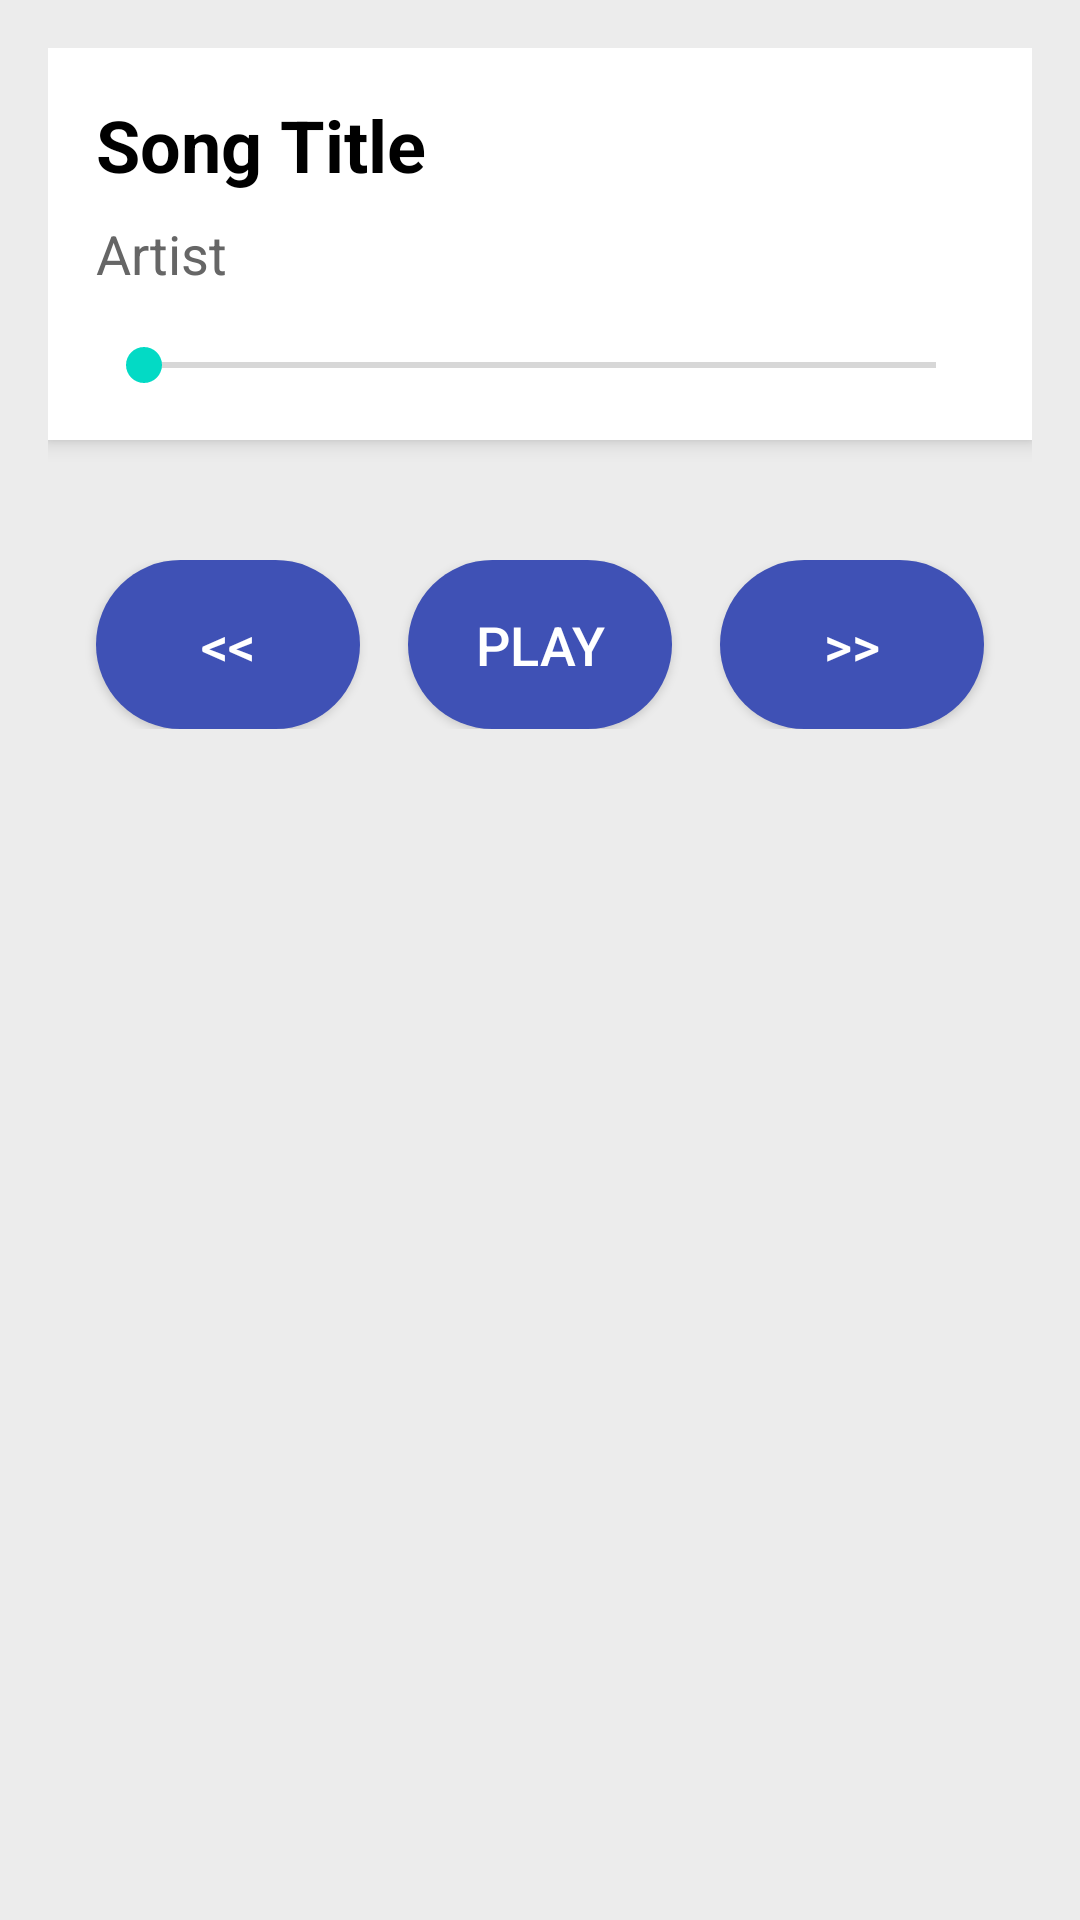

Write the Android layout XML for this screen, with the resource values it uses.
<!-- AndroidManifest.xml: application theme Theme.Big_homework -->
<!-- res/layout/activity_music_player.xml -->
<?xml version="1.0" encoding="utf-8"?>
<LinearLayout xmlns:android="http://schemas.android.com/apk/res/android"
    android:layout_width="match_parent"
    android:layout_height="match_parent"
    android:orientation="vertical"
    android:padding="16dp"
    android:background="#ECECEC">

    
    <LinearLayout
        android:layout_width="match_parent"
        android:layout_height="wrap_content"
        android:orientation="vertical"
        android:padding="16dp"
        android:background="#FFFFFF"
        android:elevation="4dp"
        android:layout_marginBottom="20dp">

        <TextView
            android:id="@+id/tv_song_title"
            android:layout_width="match_parent"
            android:layout_height="wrap_content"
            android:text="Song Title"
            android:textColor="#000000"
            android:textSize="24sp"
            android:textStyle="bold"
            android:layout_marginBottom="8dp" />

        <TextView
            android:id="@+id/tv_artist"
            android:layout_width="match_parent"
            android:layout_height="wrap_content"
            android:text="Artist"
            android:textColor="#666666"
            android:textSize="18sp" />

        <SeekBar
            android:id="@+id/seek_bar"
            android:layout_width="match_parent"
            android:layout_height="wrap_content"
            android:layout_marginTop="16dp" />
    </LinearLayout>

    
    <LinearLayout
        android:layout_width="match_parent"
        android:layout_height="wrap_content"
        android:orientation="horizontal"
        android:gravity="center"
        android:layout_marginTop="20dp">

        <Button
            android:id="@+id/btn_previous"
            style="@style/MusicControlButton"
            android:text="&lt;&lt;"
            android:layout_marginEnd="16dp" />

        <Button
            android:id="@+id/btn_play_pause"
            style="@style/MusicControlButton"
            android:text="Play"
            android:layout_marginEnd="16dp" />

        <Button
            android:id="@+id/btn_next"
            style="@style/MusicControlButton"
            android:text=">>" />
    </LinearLayout>

</LinearLayout>
<!-- resources referenced by this layout -->
<resources>
  <style name="MusicControlButton">
          <item name="android:layout_width">wrap_content</item>
          <item name="android:layout_height">wrap_content</item>
          <item name="android:textSize">18sp</item>
          <item name="android:textColor">#FFFFFF</item>
          <item name="android:background">@drawable/music_control_button_background</item>
          <item name="android:padding">16dp</item>
          <item name="android:elevation">4dp</item>
      </style>
  <style name="Theme.Big_homework" parent="Theme.MaterialComponents.DayNight.DarkActionBar">
          
          <item name="colorPrimary">@color/purple_500</item>
          <item name="colorPrimaryVariant">@color/purple_700</item>
          <item name="colorOnPrimary">@color/white</item>
          
          <item name="colorSecondary">@color/teal_200</item>
          <item name="colorSecondaryVariant">@color/teal_700</item>
          <item name="colorOnSecondary">@color/black</item>
          
          <item name="android:statusBarColor">?attr/colorPrimaryVariant</item>
          
      </style>
  <!-- drawable music_control_button_background (drawable) -->
  <?xml version="1.0" encoding="utf-8"?>
  <selector xmlns:android="http://schemas.android.com/apk/res/android">
      <item android:state_pressed="true">
          <shape>
              <solid android:color="#757575" />
              <corners android:radius="50dp" />
          </shape>
      </item>
      <item>
          <shape>
              <solid android:color="#3F51B5" />
              <corners android:radius="50dp" />
          </shape>
      </item>
  </selector>
  <!-- not gathered from this repository: default colours our renderer supplied (Android Studio template values) -->
  <color name="purple_500">#FF6200EE</color>
  <color name="purple_700">#FF3700B3</color>
  <color name="teal_200">#FF03DAC5</color>
  <color name="teal_700">#FF018786</color>
  <color name="black">#FF000000</color>
  <color name="white">#FFFFFFFF</color>
</resources>
